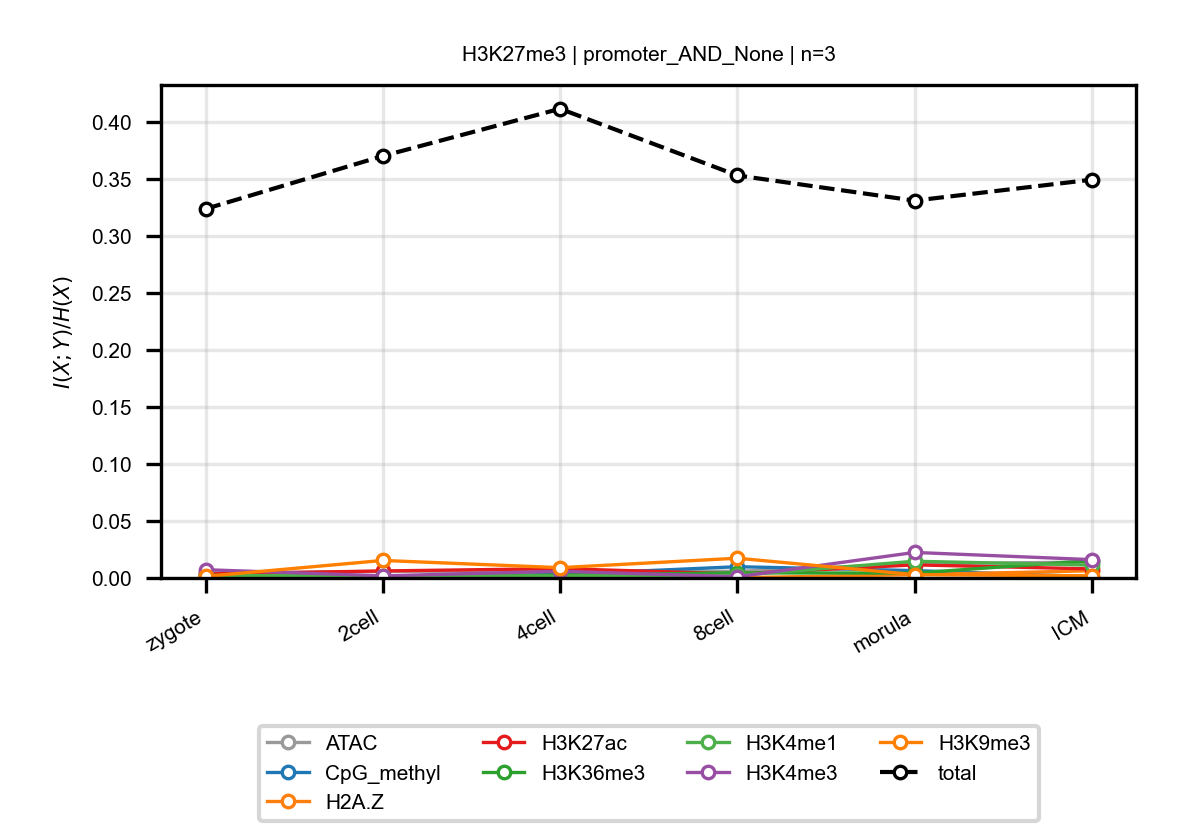

Values plotted in this chart, from the file beside it:
anchor, target, n_bins, stage, block, normalized_mi
H3K27me3, ATAC, 3, zygote, promoter_AND_None, 0.004085
H3K27me3, ATAC, 3, 2cell, promoter_AND_None, 0.00587
H3K27me3, ATAC, 3, 4cell, promoter_AND_None, 0.006101
H3K27me3, ATAC, 3, 8cell, promoter_AND_None, 0.005813
H3K27me3, ATAC, 3, morula, promoter_AND_None, 0.01235
H3K27me3, ATAC, 3, ICM, promoter_AND_None, 0.01403
H3K27me3, CpG_methyl, 3, zygote, promoter_AND_None, 0.002068
H3K27me3, CpG_methyl, 3, 2cell, promoter_AND_None, 0.001023
H3K27me3, CpG_methyl, 3, 4cell, promoter_AND_None, 0.003054
H3K27me3, CpG_methyl, 3, 8cell, promoter_AND_None, 0.00988
H3K27me3, CpG_methyl, 3, morula, promoter_AND_None, 0.006468
H3K27me3, CpG_methyl, 3, ICM, promoter_AND_None, 0.001063
H3K27me3, H2A.Z, 3, zygote, promoter_AND_None, 0.002003
H3K27me3, H2A.Z, 3, 2cell, promoter_AND_None, 0.0001556
H3K27me3, H2A.Z, 3, 4cell, promoter_AND_None, 0.0003121
H3K27me3, H2A.Z, 3, 8cell, promoter_AND_None, 0.0002368
H3K27me3, H2A.Z, 3, morula, promoter_AND_None, 0.0029
H3K27me3, H2A.Z, 3, ICM, promoter_AND_None, 0.006307
H3K27me3, H3K27ac, 3, zygote, promoter_AND_None, 0.003595
H3K27me3, H3K27ac, 3, 2cell, promoter_AND_None, 0.006151
H3K27me3, H3K27ac, 3, 4cell, promoter_AND_None, 0.008191
H3K27me3, H3K27ac, 3, 8cell, promoter_AND_None, 0.003582
H3K27me3, H3K27ac, 3, morula, promoter_AND_None, 0.0115
H3K27me3, H3K27ac, 3, ICM, promoter_AND_None, 0.007938
H3K27me3, H3K36me3, 3, zygote, promoter_AND_None, 0.002324
H3K27me3, H3K36me3, 3, 2cell, promoter_AND_None, 0.0003086
H3K27me3, H3K36me3, 3, 4cell, promoter_AND_None, 0.002629
H3K27me3, H3K36me3, 3, 8cell, promoter_AND_None, 0.004475
H3K27me3, H3K36me3, 3, morula, promoter_AND_None, 0.004295
H3K27me3, H3K36me3, 3, ICM, promoter_AND_None, 0.01527
H3K27me3, H3K4me1, 3, zygote, promoter_AND_None, 0.002153
H3K27me3, H3K4me1, 3, 2cell, promoter_AND_None, 0.001916
H3K27me3, H3K4me1, 3, 4cell, promoter_AND_None, 0.001763
H3K27me3, H3K4me1, 3, 8cell, promoter_AND_None, 0.002249
H3K27me3, H3K4me1, 3, morula, promoter_AND_None, 0.01469
H3K27me3, H3K4me1, 3, ICM, promoter_AND_None, 0.01127
H3K27me3, H3K4me3, 3, zygote, promoter_AND_None, 0.007243
H3K27me3, H3K4me3, 3, 2cell, promoter_AND_None, 0.001867
H3K27me3, H3K4me3, 3, 4cell, promoter_AND_None, 0.005866
H3K27me3, H3K4me3, 3, 8cell, promoter_AND_None, 0.001094
H3K27me3, H3K4me3, 3, morula, promoter_AND_None, 0.0224
H3K27me3, H3K4me3, 3, ICM, promoter_AND_None, 0.01608
H3K27me3, H3K9me3, 3, zygote, promoter_AND_None, 0.001431
H3K27me3, H3K9me3, 3, 2cell, promoter_AND_None, 0.01538
H3K27me3, H3K9me3, 3, 4cell, promoter_AND_None, 0.00904
H3K27me3, H3K9me3, 3, 8cell, promoter_AND_None, 0.01733
H3K27me3, H3K9me3, 3, morula, promoter_AND_None, 0.00292
H3K27me3, H3K9me3, 3, ICM, promoter_AND_None, 0.001888
H3K27me3, total, 3, zygote, promoter_AND_None, 0.3239
H3K27me3, total, 3, 2cell, promoter_AND_None, 0.3703
H3K27me3, total, 3, 4cell, promoter_AND_None, 0.4117
H3K27me3, total, 3, 8cell, promoter_AND_None, 0.3532
H3K27me3, total, 3, morula, promoter_AND_None, 0.3311
H3K27me3, total, 3, ICM, promoter_AND_None, 0.3495
